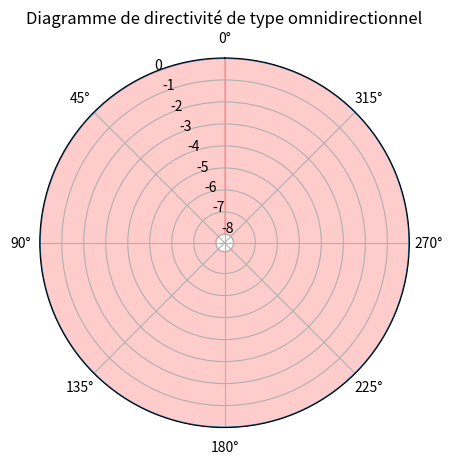
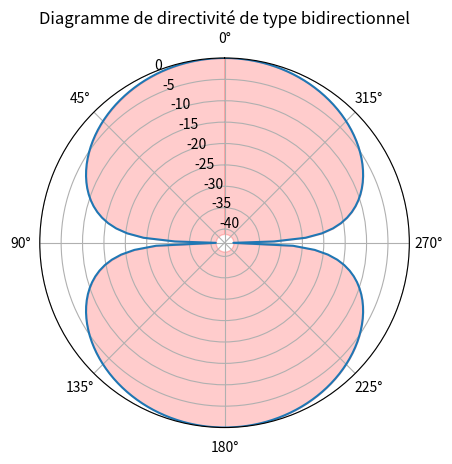
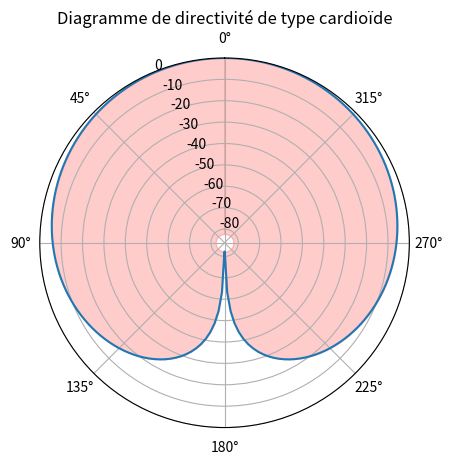
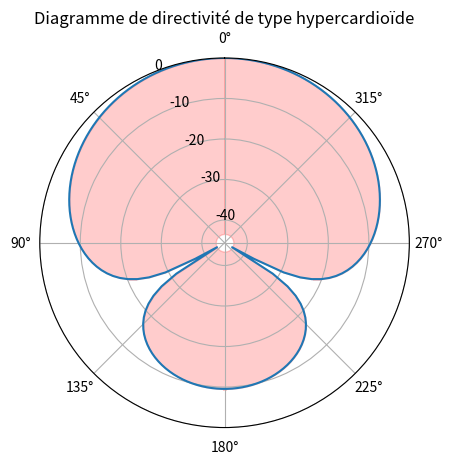
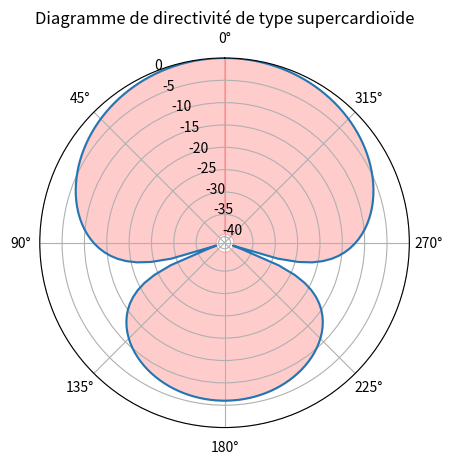

These figures' Python source, in order:
#!/usr/bin/env python3
# -*- coding: utf-8 -*-
"""
Created on Sat Oct 27 15:31:34 2018
[redacted]
"""
import numpy as np
import matplotlib.pyplot as plt 

#print("""
#Choisissez un diagramme de directivité dans la liste ci-dessous :
#--------------------------------------
#1 -> omnidirectionnel
#2 -> bidirectionnel
#3 -> cardioide
#4 -> hypercardioide
#5 -> supercardioide
#--------------------------------------""")
#choix = int(input("Indiquez le numéro du diagramme souhaité : "))

for choix in range(1, 6):
    theta = np.linspace(0, 2* np.pi, 180)
    if choix == 1:
        rho  = np.full_like(theta, 1)
        diag = 'omnidirectionnel' 
    elif choix == 2:
        rho  = np.cos(theta)
        diag = 'bidirectionnel'
    elif choix == 3:
        rho  = 1 + np.cos(theta)
        diag = 'cardioïde'
    elif choix == 4:
        rho  = 1 + 2* np.cos(theta)
        diag = 'hypercardioïde'
    elif choix == 5:
        rho  = 1 + 3* np.cos(theta)
        diag = 'supercardioïde'
    rho = np.abs(rho)
    rho = 20* np.log10(rho/max(rho))

    plt.figure()
    ax = plt.subplot(111, polar = True)

    ax.plot(theta, rho)
    ax.set_theta_zero_location('N')
    ax.set_theta_direction('anticlockwise')
    ax.set_xticks(np.arange(0,360,45)/180*np.pi)
    if choix == 1:
        ax.fill_between(theta, np.full_like(theta, -8), rho, color = 'r', alpha = 0.2)
    else:
     ax.fill_between(theta, min(rho), rho, color = 'r', alpha = 0.2)
    ax.grid(True)
    ax.set_ylim(top = 0)
    ax.set_title("Diagramme de directivité de type {}".format(diag))
    plt.show()